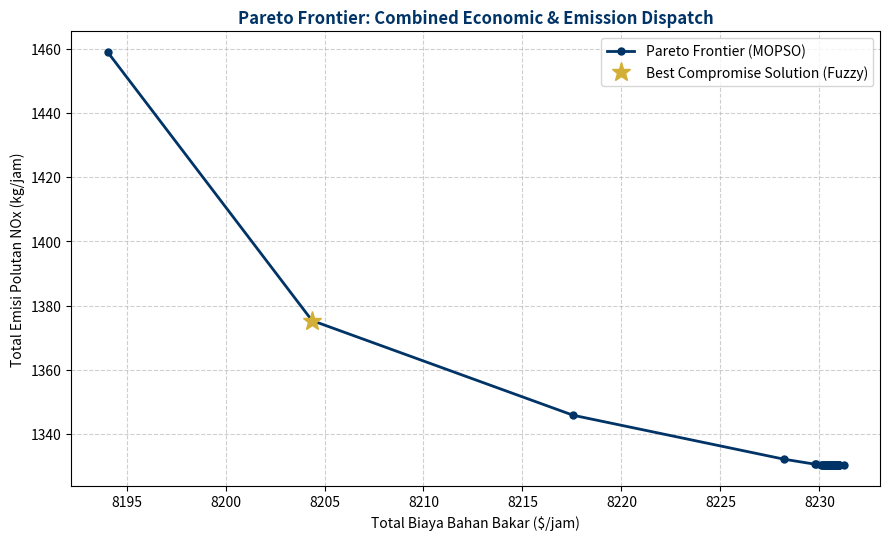

Write the Python code that produced this figure.
#!/usr/bin/env python3
"""
Simulasi Combined Economic & Emission Dispatch (CEED) Multi-Objektif
Sintesis Materi EE (2023-2026) dan Teknik Mesin (BFGS / Multi-Objective)
Mata Kuliah: Optimisasi untuk Teknik Elektro (TKE-41XX)
Semester Ganjil 2026 - Universitas Bengkulu
Penulis: Ir. Novalio Daratha S.T., M.Sc., Ph.D.
"""

import numpy as np
import matplotlib.pyplot as plt

def run_multiobjective_ceed():
    np.random.seed(42)
    
    # Specs 3 Generator: [a, b, c, alpha, beta, gamma, Pmin, Pmax]
    gen_specs = np.array([
        [0.00156, 7.92, 561, 0.00419, 0.3276, 13.86, 100, 600],
        [0.00194, 7.85, 310, 0.00419, 0.3276, 13.86, 100, 400],
        [0.00482, 7.97,  78, 0.00683, -0.545, 40.26,  50, 200]
    ])
    
    P_D = 850.0  # MW
    N_g = len(gen_specs)
    
    # Weighting Trade-off Points to sweep Pareto Front
    N_points = 60
    w_cost_list = np.linspace(0.0, 1.0, N_points)
    
    pareto_costs = []
    pareto_emissions = []
    pareto_powers = []
    
    Pmin = gen_specs[:, 6]
    Pmax = gen_specs[:, 7]
    
    for w_cost in w_cost_list:
        w_emiss = 1.0 - w_cost
        
        # Single point PSO search with weighted objective
        N_particles = 40
        Max_iter = 60
        
        X = np.zeros((N_particles, N_g))
        for i in range(N_g):
            X[:, i] = np.random.uniform(Pmin[i], Pmax[i], N_particles)
            
        V = np.zeros((N_particles, N_g))
        
        def obj_func(x):
            P = np.copy(x)
            P[:-1] = np.clip(P[:-1], Pmin[:-1], Pmax[:-1])
            P[-1] = P_D - np.sum(P[:-1])
            
            penalty = 0
            if P[-1] < Pmin[-1] or P[-1] > Pmax[-1]:
                penalty = 1e5 * (abs(P[-1] - np.clip(P[-1], Pmin[-1], Pmax[-1])))**2
                
            cost = np.sum(gen_specs[:, 0]*P**2 + gen_specs[:, 1]*P + gen_specs[:, 2])
            emission = np.sum(gen_specs[:, 3]*P**2 + gen_specs[:, 4]*P + gen_specs[:, 5])
            
            # Weighted Single Objective for Pareto Sweep
            weighted = w_cost * cost + w_emiss * (emission * 18.0) + penalty
            return weighted, cost, emission, P

        pbest_X = np.copy(X)
        pbest_fit = np.array([obj_func(X[i])[0] for i in range(N_particles)])
        gbest_idx = np.argmin(pbest_fit)
        gbest_X = np.copy(pbest_X[gbest_idx])
        gbest_fit = pbest_fit[gbest_idx]
        
        for t in range(Max_iter):
            w = 0.7
            for i in range(N_particles):
                r1, r2 = np.random.rand(N_g), np.random.rand(N_g)
                V[i] = w * V[i] + 1.5 * r1 * (pbest_X[i] - X[i]) + 1.5 * r2 * (gbest_X - X[i])
                X[i] += V[i]
                
                fit_val, _, _, _ = obj_func(X[i])
                if fit_val < pbest_fit[i]:
                    pbest_fit[i] = fit_val
                    pbest_X[i] = np.copy(X[i])
                    if fit_val < gbest_fit:
                        gbest_fit = fit_val
                        gbest_X = np.copy(X[i])
                        
        _, c_final, e_final, p_final = obj_func(gbest_X)
        pareto_costs.append(c_final)
        pareto_emissions.append(e_final)
        pareto_powers.append(p_final)
        
    pareto_costs = np.array(pareto_costs)
    pareto_emissions = np.array(pareto_emissions)
    pareto_powers = np.array(pareto_powers)
    
    # Fuzzy Decision Making for Best Compromise Solution
    c_min, c_max = np.min(pareto_costs), np.max(pareto_costs)
    e_min, e_max = np.min(pareto_emissions), np.max(pareto_emissions)
    
    mu_c = (c_max - pareto_costs) / (c_max - c_min + 1e-6)
    mu_e = (e_max - pareto_emissions) / (e_max - e_min + 1e-6)
    mu_tot = (mu_c + mu_e) / np.sum(mu_c + mu_e)
    
    best_idx = np.argmax(mu_tot)
    best_cost = pareto_costs[best_idx]
    best_emiss = pareto_emissions[best_idx]
    best_power = pareto_powers[best_idx]
    
    print("=" * 65)
    print(" HASIL OPTIMISASI MULTI-OBJEKTIF CEED (PARETO FRONTIER)")
    print("=" * 65)
    print(f" Minimum Biaya Bahan Bakar  : ${np.min(pareto_costs):.2f} / jam (Emisi: {pareto_emissions[np.argmin(pareto_costs)]:.2f} kg/h)")
    print(f" Minimum Emisi Gas Polutan  : {np.min(pareto_emissions):.2f} kg / jam (Biaya: ${pareto_costs[np.argmin(pareto_emissions)]:.2f} /h)")
    print("-" * 65)
    print(" SOLUSI KOMPROMI TERBAIK (BEST COMPROMISE SOLUTION - FUZZY LOGIC):")
    print(f"  - Output Daya P1        : {best_power[0]:.2f} MW")
    print(f"  - Output Daya P2        : {best_power[1]:.2f} MW")
    print(f"  - Output Daya P3        : {best_power[2]:.2f} MW")
    print(f"  - Total Biaya Bahan Bakar: ${best_cost:.2f} / jam")
    print(f"  - Total Emisi Polutan   : {best_emiss:.2f} kg / jam")
    print("=" * 65)
    
    # Plot Pareto Front
    plt.figure(figsize=(9, 5.5), dpi=300)
    plt.plot(pareto_costs, pareto_emissions, 'o-', color='#003366', linewidth=2, markersize=5, label='Pareto Frontier (MOPSO)')
    plt.plot(best_cost, best_emiss, '*', color='#d4af37', markersize=14, label='Best Compromise Solution (Fuzzy)')
    
    plt.title('Pareto Frontier: Combined Economic & Emission Dispatch', fontsize=12, fontweight='bold', color='#003366')
    plt.xlabel('Total Biaya Bahan Bakar ($/jam)', fontsize=10)
    plt.ylabel('Total Emisi Polutan NOx (kg/jam)', fontsize=10)
    plt.grid(True, linestyle='--', alpha=0.6)
    plt.legend(loc='upper right')
    plt.tight_layout()
    plt.savefig('pso_ceed_pareto_front.png')
    print("Grafik Pareto Frontier disimpan ke 'pso_ceed_pareto_front.png'")

if __name__ == '__main__':
    run_multiobjective_ceed()
